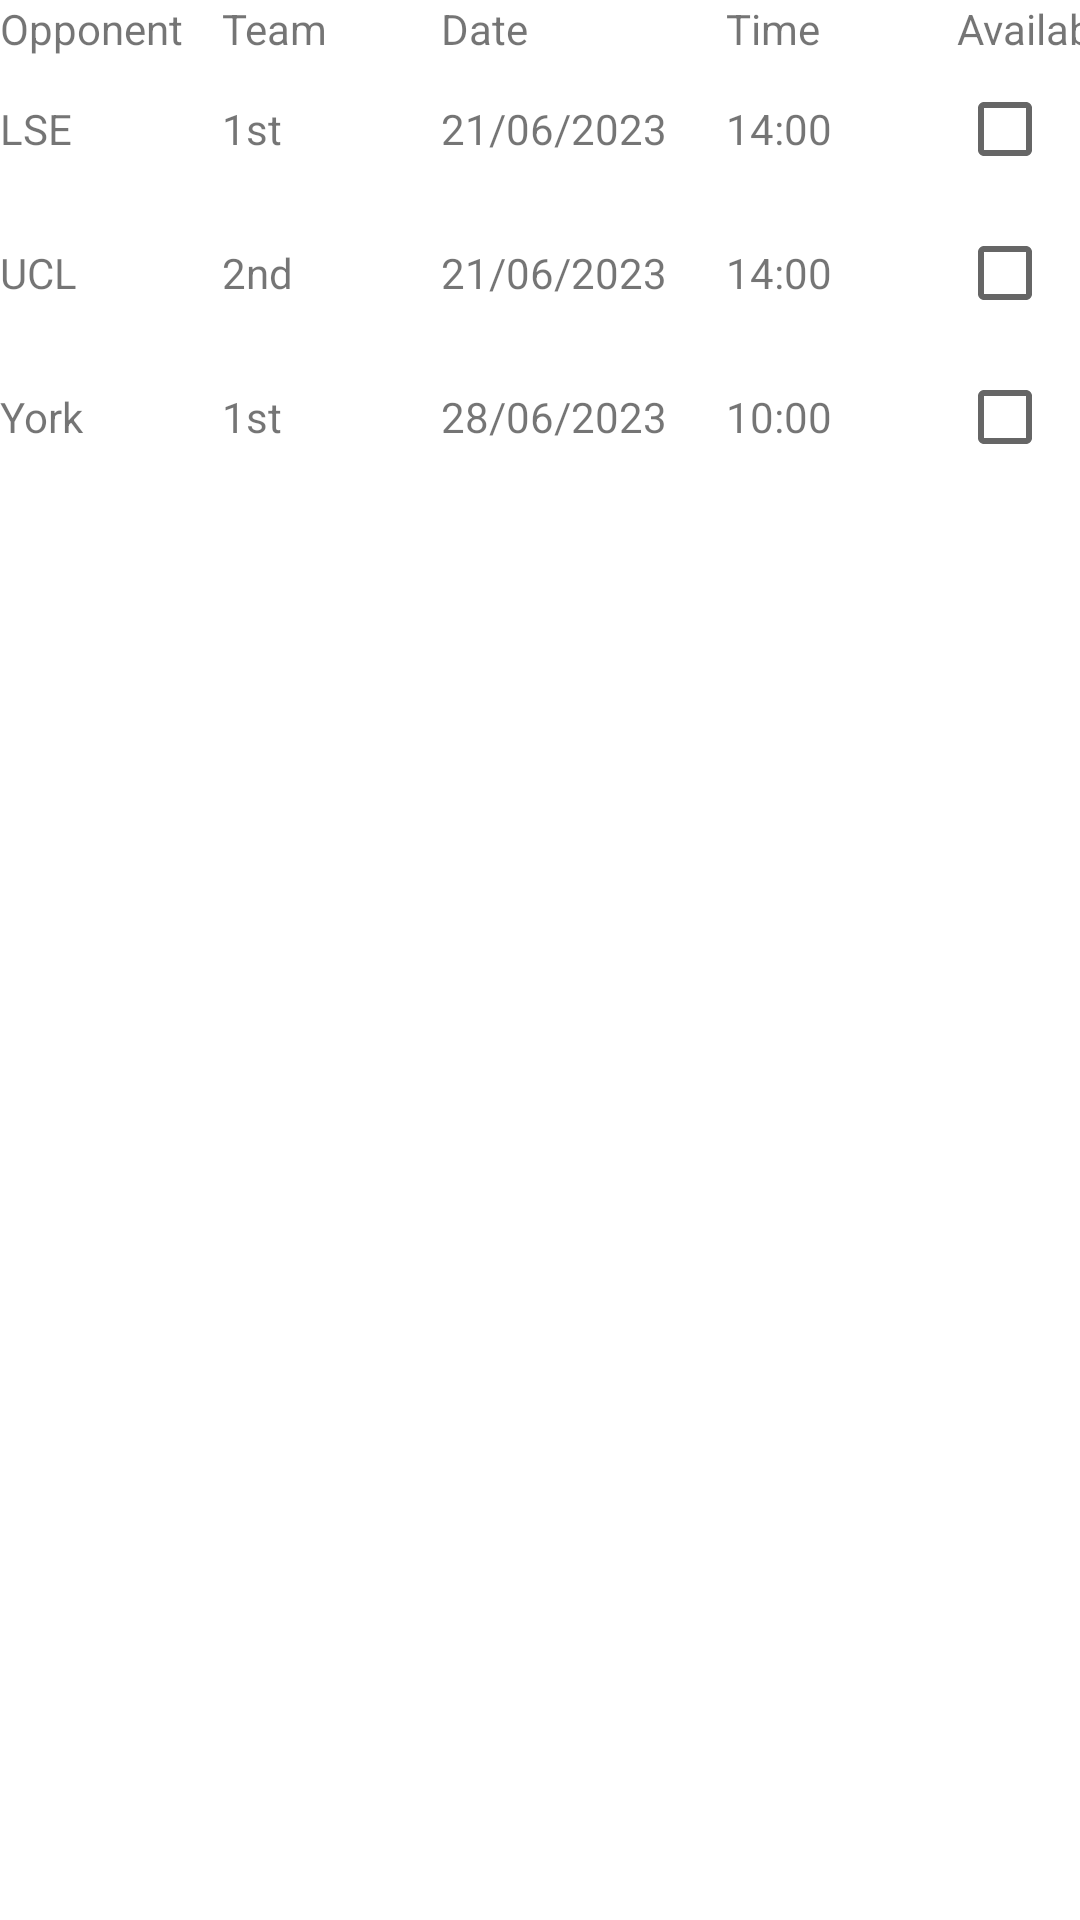

The Android layout XML behind this screen, and the referenced resources:
<!-- AndroidManifest.xml: application theme Theme.Drp52 -->
<!-- res/layout/fragment_fixtures.xml -->
<?xml version="1.0" encoding="utf-8"?>
<androidx.constraintlayout.widget.ConstraintLayout xmlns:android="http://schemas.android.com/apk/res/android"
    xmlns:app="http://schemas.android.com/apk/res-auto"
    xmlns:tools="http://schemas.android.com/tools"
    android:layout_width="match_parent"
    android:layout_height="match_parent"
    tools:context=".ui.fixtures.FixturesFragment">

    <TableLayout
        android:layout_width="match_parent"
        android:layout_height="match_parent"
        tools:layout_editor_absoluteX="0dp"
        tools:layout_editor_absoluteY="0dp">

        <TableRow
            android:layout_width="378dp"
            android:layout_height="match_parent">

            <TextView
                android:id="@+id/textView18"
                android:layout_width="74dp"
                android:layout_height="wrap_content"
                android:ems="10"
                android:text="@string/opponent" />

            <TextView
                android:id="@+id/textView19"
                android:layout_width="73dp"
                android:layout_height="match_parent"
                android:ems="10"
                android:text="@string/team" />

            <TextView
                android:id="@+id/textView20"
                android:layout_width="95dp"
                android:layout_height="wrap_content"
                android:ems="10"
                android:text="@string/date" />

            <TextView
                android:id="@+id/textView21"
                android:layout_width="77dp"
                android:layout_height="match_parent"
                android:ems="10"
                android:text="@string/time" />

            <TextView
                android:id="@+id/textView17"
                android:layout_width="92dp"
                android:layout_height="wrap_content"
                android:ems="10"
                android:text="@string/available_question" />

        </TableRow>

        <TableRow
            android:layout_width="match_parent"
            android:layout_height="match_parent">

            <TextView
                android:id="@+id/textView10"
                android:layout_width="wrap_content"
                android:layout_height="wrap_content"
                android:text="@string/lse" />

            <TextView
                android:id="@+id/textView9"
                android:layout_width="wrap_content"
                android:layout_height="wrap_content"
                android:text="@string/_1st" />

            <TextView
                android:id="@+id/textView8"
                android:layout_width="wrap_content"
                android:layout_height="wrap_content"
                android:text="@string/_21_06_2023" />

            <TextView
                android:id="@+id/textView2"
                android:layout_width="wrap_content"
                android:layout_height="wrap_content"
                android:text="@string/_14_00" />

            <CheckBox
                android:id="@+id/checkBox3"
                android:layout_width="106dp"
                android:layout_height="wrap_content"
                android:text="" />

        </TableRow>

        <TableRow
            android:layout_width="match_parent"
            android:layout_height="match_parent">

            <TextView
                android:id="@+id/textView13"
                android:layout_width="wrap_content"
                android:layout_height="wrap_content"
                android:text="@string/ucl" />

            <TextView
                android:id="@+id/textView12"
                android:layout_width="wrap_content"
                android:layout_height="wrap_content"
                android:text="@string/_2nd" />

            <TextView
                android:id="@+id/textView11"
                android:layout_width="wrap_content"
                android:layout_height="wrap_content"
                android:text="@string/_21_06_2023" />

            <TextView
                android:id="@+id/textView3"
                android:layout_width="wrap_content"
                android:layout_height="wrap_content"
                android:text="@string/_14_00" />

            <CheckBox
                android:id="@+id/checkBox"
                android:layout_width="wrap_content"
                android:layout_height="wrap_content"
                android:text="" />

        </TableRow>

        <TableRow
            android:layout_width="match_parent"
            android:layout_height="match_parent">

            <TextView
                android:id="@+id/textView16"
                android:layout_width="wrap_content"
                android:layout_height="wrap_content"
                android:text="@string/york" />

            <TextView
                android:id="@+id/textView15"
                android:layout_width="wrap_content"
                android:layout_height="wrap_content"
                android:text="@string/_1st" />

            <TextView
                android:id="@+id/textView14"
                android:layout_width="wrap_content"
                android:layout_height="wrap_content"
                android:text="@string/_28_06_2023" />

            <TextView
                android:id="@+id/textView"
                android:layout_width="wrap_content"
                android:layout_height="wrap_content"
                android:text="@string/_10_00" />

            <CheckBox
                android:id="@+id/checkBox2"
                android:layout_width="wrap_content"
                android:layout_height="wrap_content"
                android:text="" />

        </TableRow>
    </TableLayout>

</androidx.constraintlayout.widget.ConstraintLayout>
<!-- resources referenced by this layout -->
<resources>
  <string name="_10_00">10:00</string>
  <string name="_14_00">14:00</string>
  <string name="_1st">1st</string>
  <string name="_21_06_2023">21/06/2023</string>
  <string name="_28_06_2023">28/06/2023</string>
  <string name="_2nd">2nd</string>
  <string name="available_question">Available?</string>
  <string name="date">Date</string>
  <string name="lse">LSE</string>
  <string name="opponent">Opponent</string>
  <string name="team">Team</string>
  <string name="time">Time</string>
  <string name="ucl">UCL</string>
  <string name="york">York</string>
  <style name="Theme.Drp52" parent="Theme.MaterialComponents.DayNight.DarkActionBar">
          
          <item name="colorPrimary">@color/purple_500</item>
          <item name="colorPrimaryVariant">@color/purple_700</item>
          <item name="colorOnPrimary">@color/white</item>
          
          <item name="colorSecondary">@color/teal_200</item>
          <item name="colorSecondaryVariant">@color/teal_700</item>
          <item name="colorOnSecondary">@color/black</item>
          
          <item name="android:statusBarColor">?attr/colorPrimaryVariant</item>
          
      </style>
  <!-- not gathered from this repository: default colours our renderer supplied (Android Studio template values) -->
  <color name="purple_500">#FF6200EE</color>
  <color name="purple_700">#FF3700B3</color>
  <color name="teal_200">#FF03DAC5</color>
  <color name="teal_700">#FF018786</color>
  <color name="black">#FF000000</color>
  <color name="white">#FFFFFFFF</color>
</resources>
